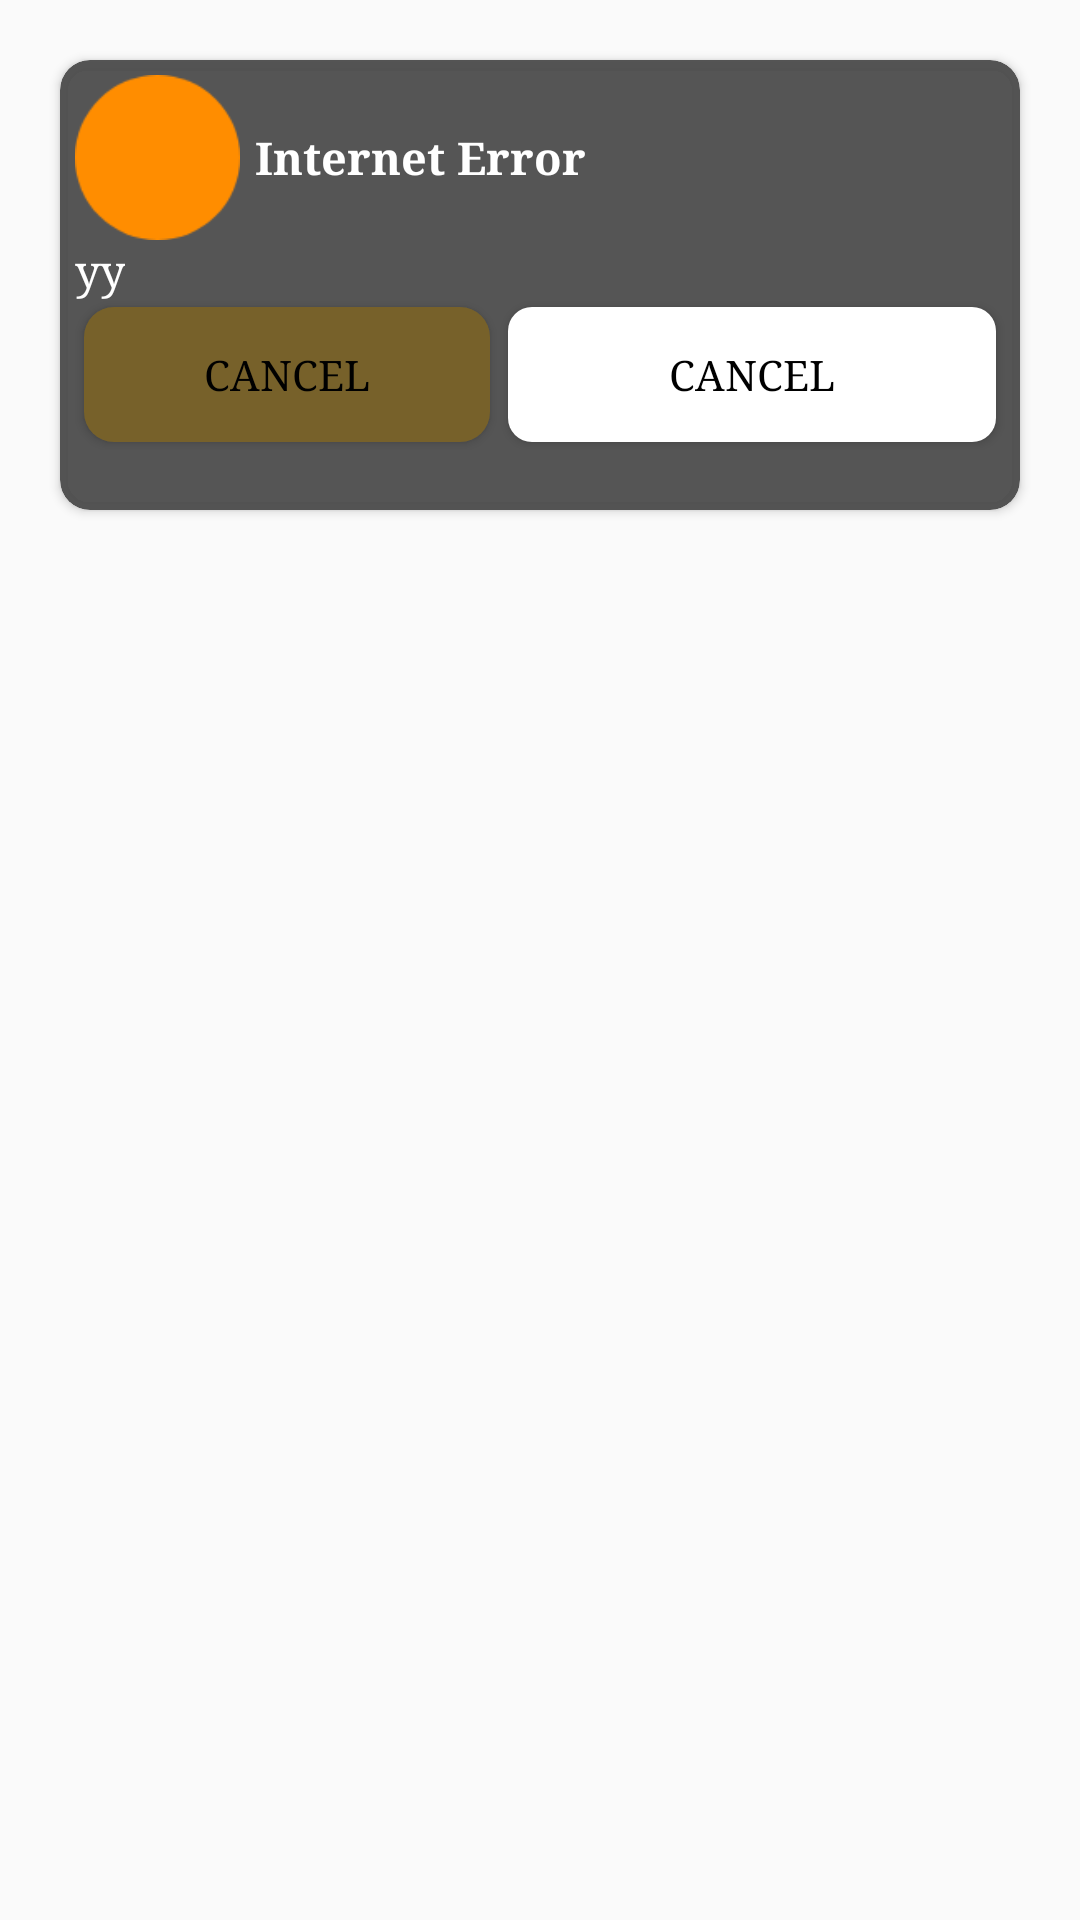

Produce the Android XML layout that renders to this screen, including the resource entries it uses.
<!-- AndroidManifest.xml: application theme AppTheme -->
<!-- res/layout/dialog_two_buttons.xml -->
<?xml version="1.0" encoding="utf-8"?>
<FrameLayout
    xmlns:android="http://schemas.android.com/apk/res/android"
    android:layout_width="match_parent"
    android:layout_height="wrap_content">

    <androidx.cardview.widget.CardView
        xmlns:tools="http://schemas.android.com/tools"
        style="@style/CardView.Light"
        android:layout_width="match_parent"
        android:layout_height="wrap_content"
        android:layout_margin="20dp"
        android:layout_marginTop="30dp"
        xmlns:app="http://schemas.android.com/apk/res-auto"
        app:cardBackgroundColor="@color/dia_bg"
        app:cardCornerRadius="10dp"
        android:clickable="true"
        android:foreground="?android:attr/selectableItemBackground"
        android:padding="8dp">

        <LinearLayout
            android:orientation="vertical"
            android:layout_width="match_parent"
            android:layout_height="wrap_content"
            android:gravity="center_horizontal"
            android:layout_margin="5dp"
            android:paddingBottom="15dp">

            <LinearLayout
                android:orientation="horizontal"
                android:layout_width="match_parent"
                android:layout_height="55dp"
                android:gravity="left|center">

                <ImageView
                    android:layout_width="55dp"
                    android:layout_height="match_parent"
                    android:text="Text"
                    android:background="@drawable/icon_bg"
                    android:padding="5dp"
                    android:id="@+id/icon"/>

                <TextView
                    android:layout_width="wrap_content"
                    android:layout_height="wrap_content"
                    android:textAppearance="?android:attr/textAppearanceSmall"
                    android:textColor="#FFFFFF"
                    android:textSize="15sp"
                    android:typeface="serif"
                    android:text="Internet Error"
                    android:textStyle="bold"
                    android:layout_marginLeft="5dp"
                    android:id="@+id/title"/>

            </LinearLayout>

            <RelativeLayout
                android:layout_width="match_parent"
                android:layout_height="wrap_content">

                <ScrollView
                    android:layout_width="match_parent"
                    android:layout_height="wrap_content">

                    <LinearLayout
                        android:orientation="vertical"
                        android:layout_width="match_parent"
                        android:layout_height="wrap_content">

                        <TextView
                            android:layout_width="wrap_content"
                            android:layout_height="wrap_content"
                            android:textAppearance="?android:attr/textAppearanceSmall"
                            android:id="@+id/message"
                            android:textColor="#FFFFFF"
                            android:textSize="15sp"
                            android:typeface="serif"
                            android:text="yy"
                            android:textIsSelectable="true"/>
                        <LinearLayout
                            android:orientation="horizontal"
                            android:layout_width="match_parent"
                            android:layout_height="50dp"
                            android:gravity="right|center">

                            <Button
                                android:layout_width="0dp"
                                android:layout_height="45dp"
                                android:text="Cancel"
                                android:id="@+id/bt1"
                                android:textColor="#FF000000"
                                android:background="@drawable/cancel_button_bg"
                                android:layout_weight="1.0"
                                android:layout_margin="3dp"/>

                            <Button
                                android:layout_width="0dp"
                                android:layout_height="45dp"
                                android:text="Cancel"
                                android:id="@+id/bt2"
                                android:textColor="#FF000000"
                                android:background="@drawable/done_bt_bg"
                                android:layout_weight="1.2"
                                android:layout_margin="3dp"/>

                        </LinearLayout>

                    </LinearLayout>

                </ScrollView>

            </RelativeLayout>


        </LinearLayout>

    </androidx.cardview.widget.CardView>

</FrameLayout>
<!-- resources referenced by this layout -->
<resources>
  <color name="dia_bg">#F24C4C4C</color>
  <!-- drawable cancel_button_bg (drawable-hdpi) -->
  <?xml version="1.0" encoding="utf-8"?>
  <selector xmlns:android="http://schemas.android.com/apk/res/android">
      <item android:state_pressed="true">
          <shape
              android:shape="rectangle"
          >
              <solid
                  android:color="@color/cb_press"/>
  
              <corners
                  android:radius="10dp"
              />
  
  
  
          </shape>
      </item>
  
  
  
      <item>
          <shape
          >
              <solid
                  android:color="@color/cb_normal"/>
  
              <corners
                  android:radius="10dp"
              />
  
  
  
  
          </shape>
      </item>
  </selector>
  <!-- drawable done_bt_bg (drawable-hdpi) -->
  <?xml version="1.0" encoding="utf-8"?>
  <selector xmlns:android="http://schemas.android.com/apk/res/android">
      <item android:state_pressed="true">
          <shape
              android:shape="rectangle"
          >
              <solid
                  android:color="@color/db_press"/>
  
              <corners
                  android:radius="8dp"
              />
  
  
  
          </shape>
      </item>
  
  
  
      <item>
          <shape
          >
              <solid
                  android:color="@color/db_normal"/>
  
              <corners
                  android:radius="8dp"
              />
  
  
  
  
          </shape>
      </item>
  </selector>
  <!-- drawable icon_bg: png bitmap (drawable-hdpi, 1955 bytes) -->
  <style name="AppTheme" parent="Theme.AppCompat.Light.NoActionBar">
          
          <item name="android:windowTranslucentStatus">false</item>
          <item name="android:windowTranslucentNavigation">false</item>
          <item name="android:windowNoTitle">true</item>
          <item name="android:windowContentOverlay">@null</item><item name="android:windowActionBar">false</item>
          <item name="android:windowFullscreen">false</item>
  
          <item name="colorPrimary">@color/primary</item>
          <item name="colorPrimaryDark">@color/primary_dark</item>
          <item name="colorAccent">@color/teal_200</item>
          <item name="android:typeface">serif</item>
          <item name="android:windowAnimationStyle">@style/CustomActivityAnimation</item>
      </style>
  <color name="cb_press">#7C6810</color>
  <color name="cb_normal">#77612A</color>
  <color name="db_press">#633B00</color>
  <color name="db_normal">#FFffff</color>
  <color name="primary">#673AB7</color>
  <color name="primary_dark">#673AB7</color>
  <color name="teal_200">#FF03DAC5</color>
  <style name="CustomActivityAnimation" parent="@android:style/Animation.Activity">
          <item name="android:activityOpenEnterAnimation">@anim/slide_in_right</item>
          <item name="android:activityOpenExitAnimation">@anim/slide_out_left</item>
          <item name="android:activityCloseEnterAnimation">@anim/slide_in_left</item>
          <item name="android:activityCloseExitAnimation">@anim/slide_out_right</item>
      </style>
</resources>
